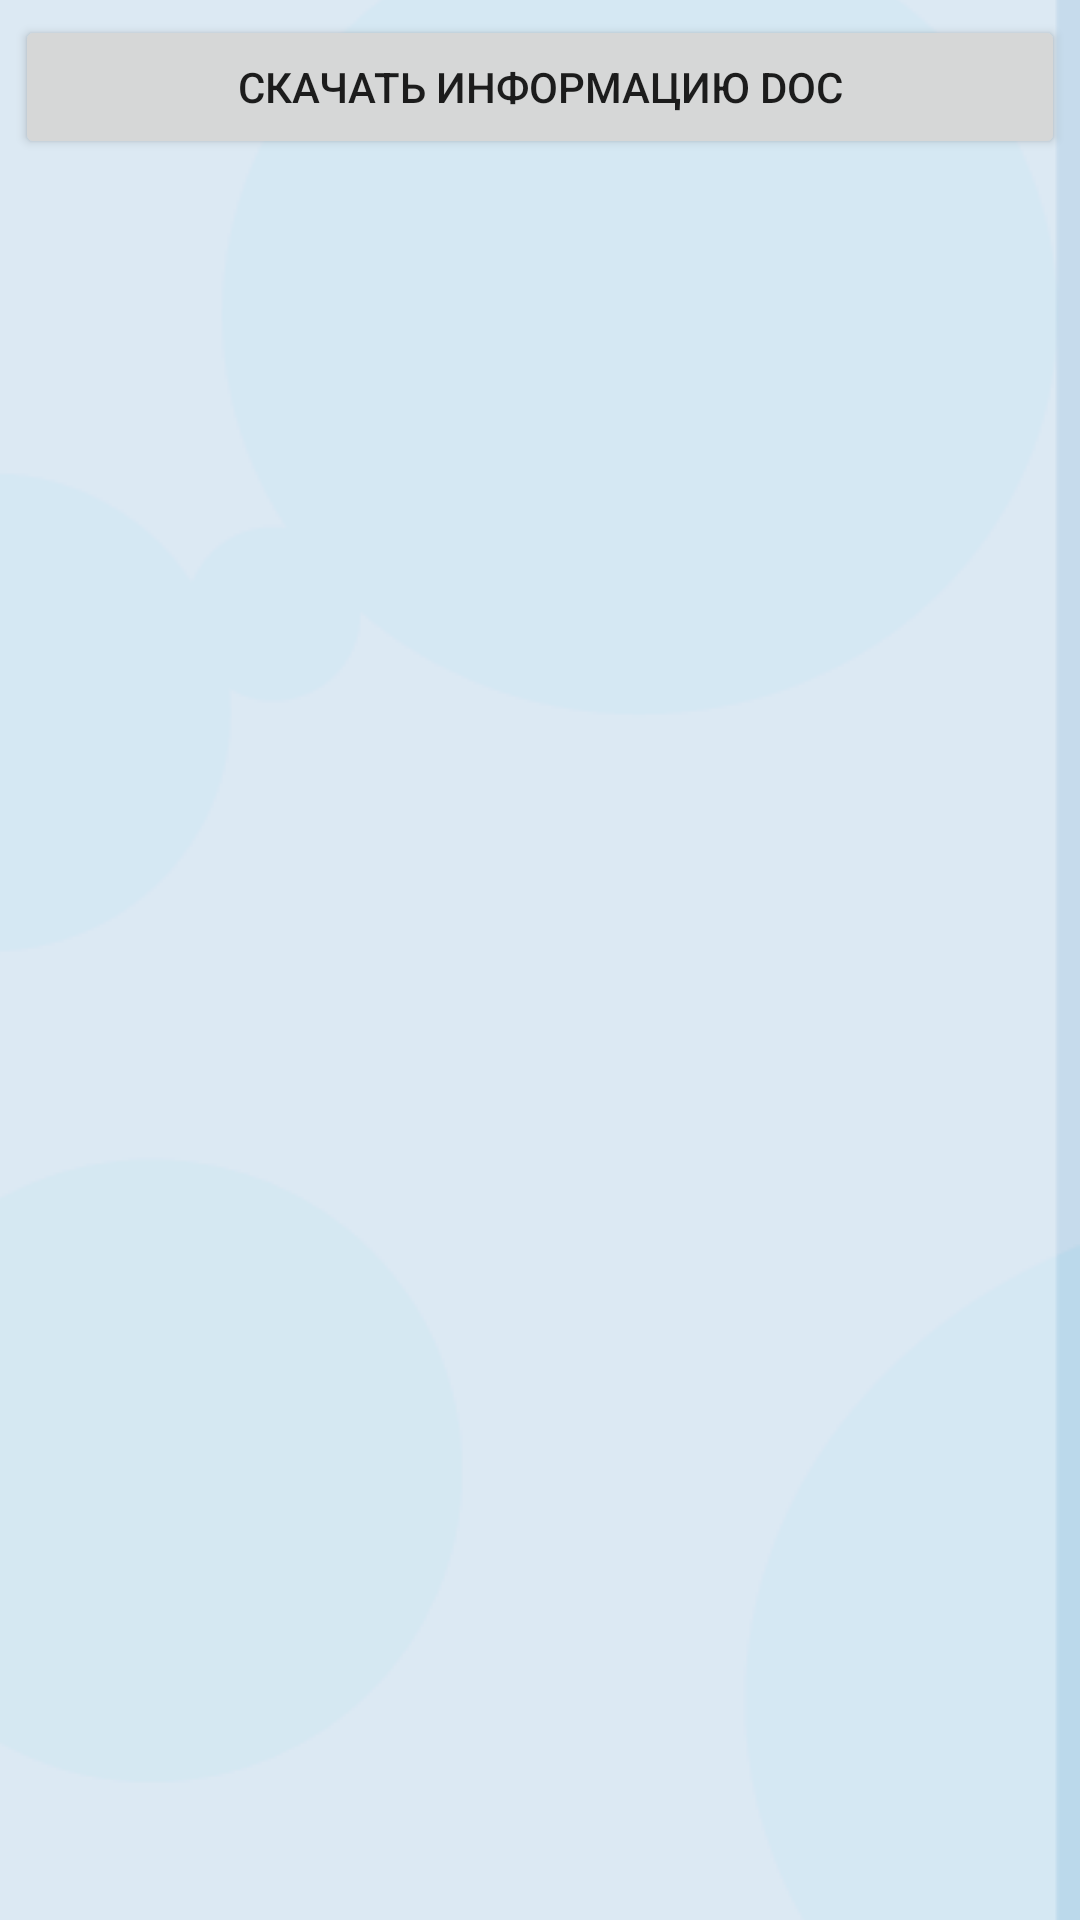

Reconstruct the res/layout file that produces this screen, plus the resources it refers to.
<!-- AndroidManifest.xml: application theme AppTheme -->
<!-- res/layout/activity_order_list.xml -->
<?xml version="1.0" encoding="utf-8"?>
<LinearLayout xmlns:android="http://schemas.android.com/apk/res/android"
    xmlns:app="http://schemas.android.com/apk/res-auto"
    xmlns:tools="http://schemas.android.com/tools"
    android:layout_width="match_parent"
    android:layout_height="match_parent"
    tools:context=".view_elements.OrderListActivity"
    android:orientation="vertical"
    android:padding="5dp">

    <Button
        android:onClick="saveOrderInDoc"
        android:layout_width="match_parent"
        android:layout_height="wrap_content"
        android:text="Скачать информацию doc"/>

    <ListView
        android:id="@+id/orderListList"
        android:layout_width="match_parent"
        android:layout_height="wrap_content" />

</LinearLayout>
<!-- resources referenced by this layout -->
<resources>
  <style name="AppTheme" parent="Theme.AppCompat.Light.DarkActionBar">
          <item name="colorPrimary">#d5e8f3</item>
          <item name="colorPrimaryDark">#BAB0EE</item>
          <item name="colorAccent">#c17495</item>
         <item name="android:windowBackground">@drawable/background_layer</item>
      </style>
  <!-- drawable background_layer (drawable) -->
  <?xml version="1.0" encoding="utf-8"?>
  <layer-list xmlns:android="http://schemas.android.com/apk/res/android" >
  
      <item>
          <bitmap
              android:gravity="end"
              android:src="@drawable/background" />
      </item>
  
  </layer-list>
  <!-- drawable background: png bitmap (drawable, 16171 bytes) -->
</resources>
